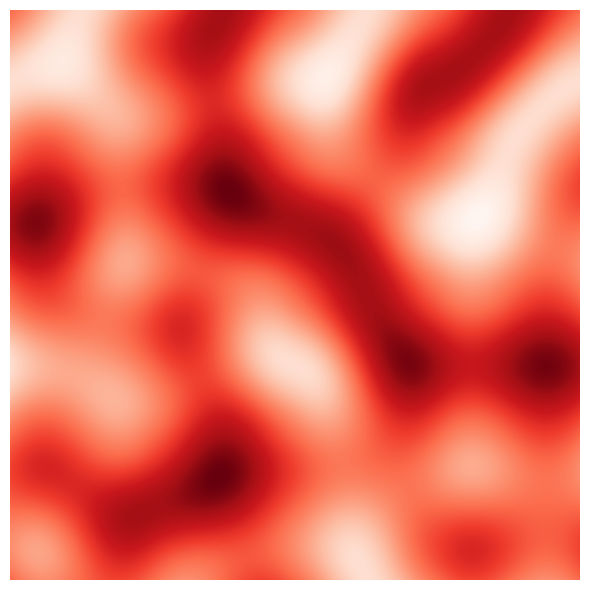

Write Python code to recreate this figure.
import argparse
import numpy as np
import matplotlib.pyplot as plt


def fade(t: float) -> float:
    return t * t * t * (t * (t * 6 - 15) + 10)


def lerp(a: float, b: float, t: float) -> float:
    return a + t * (b - a)


def gradient(h: int, x: float, y: float) -> float:
    """Convert hash to one of 4 gradient directions."""
    vectors = np.array([[1, 1], [-1, 1], [1, -1], [-1, -1]])
    g = vectors[h % 4]
    return g[..., 0] * x + g[..., 1] * y


def perlin(x: np.ndarray, y: np.ndarray, seed: int=0) -> np.ndarray:
    rng = np.random.default_rng(seed)
    # Build a permutation table
    p = np.arange(256, dtype=int)
    rng.shuffle(p)
    p = np.stack([p, p]).flatten()

    xi = x.astype(int) & 255
    yi = y.astype(int) & 255
    xf = x - x.astype(int)
    yf = y - y.astype(int)

    u = fade(xf)
    v = fade(yf)

    n00 = gradient(p[p[xi] + yi], xf, yf)
    n01 = gradient(p[p[xi] + yi + 1], xf, yf - 1)
    n10 = gradient(p[p[xi + 1] + yi], xf - 1, yf)
    n11 = gradient(p[p[xi + 1] + yi + 1], xf - 1, yf - 1)

    x_lerp = lerp(lerp(n00, n10, u), lerp(n01, n11, u), v)
    return x_lerp


def generate_perlin_image(grid_size: int, resolution: int=1024, seed: int=42) -> np.ndarray:
    lin = np.linspace(0, grid_size, resolution, endpoint=False)
    x, y = np.meshgrid(lin, lin)
    noise = perlin(x, y, seed=seed)
    return noise


def main():
    parser = argparse.ArgumentParser(description="Generate a 2D Perlin noise image.")
    parser.add_argument(
        "--grid_size",
        type=float,
        default=4,
        help="Fineness of the noise grid (higher = more features per image)"
             "Small values (e.g. 2) give large smooth blobs; large values (e.g. 10) give fine-grained texture.",
    )
    parser.add_argument(
        "--resolution",
        type=int,
        default=1024,
        help="Output image resolution in pixels (default: 512)",
    )
    parser.add_argument(
        "--seed",
        type=int,
        default=42,
        help="Random seed for reproducibility (default: 42)",
    )
    parser.add_argument(
        "--save",
        type=str,
        default=None,
        help="Save image to this file path instead of displaying it",
    )
    args = parser.parse_args()

    noise = generate_perlin_image(args.grid_size, args.resolution, args.seed)

    fig, ax = plt.subplots(figsize=(6, 6))
    # ax.imshow(noise, cmap="YlOrBr", origin="lower")
    # ax.imshow(noise, cmap="YlOrBr", origin="lower")
    ax.imshow(noise, cmap="Reds", origin="lower")
    ax.axis("off")
    plt.tight_layout()

    if args.save:
        plt.savefig(args.save, dpi=1024)
        print(f"Saved to {args.save}")
    else:
        plt.show()


if __name__ == "__main__":
    main()
